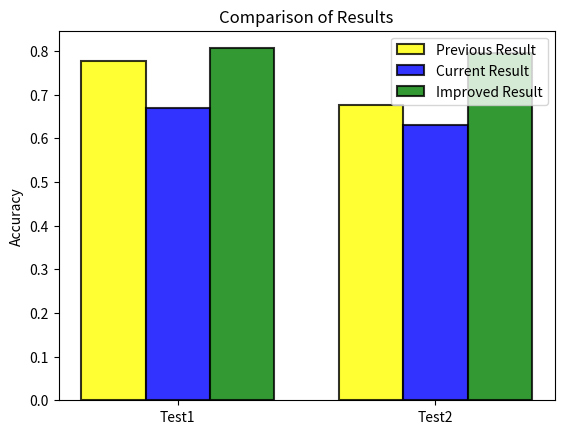

Source code (Python):
import matplotlib.pyplot as plt

# 데이터
results = {
    'Test Set': ['Test1', 'Test2'],
    'Previous Result': [0.77666, 0.67703],
    'Current Result': [0.67003, 0.62918],
    'Improved Result': [0.80584, 0.79425]
}

# 그래프 그리기
x = range(len(results['Test Set']))
width = 0.25  # 막대 폭

# 막대 그래프
plt.bar([i - width for i in x], results['Previous Result'], width=width, label='Previous Result', alpha=0.8, color='yellow', edgecolor='black', linewidth=1.5)
plt.bar(x, results['Current Result'], width=width, label='Current Result', alpha=0.8, color='blue', edgecolor='black', linewidth=1.5)
plt.bar([i + width for i in x], results['Improved Result'], width=width, label='Improved Result', alpha=0.8, color='green', edgecolor='black', linewidth=1.5)

# x축 설정
plt.xticks(x, results['Test Set'])

# 그래프 꾸미기
plt.ylabel('Accuracy')
plt.title('Comparison of Results')
plt.legend()

# 그래프 표시
plt.show()
